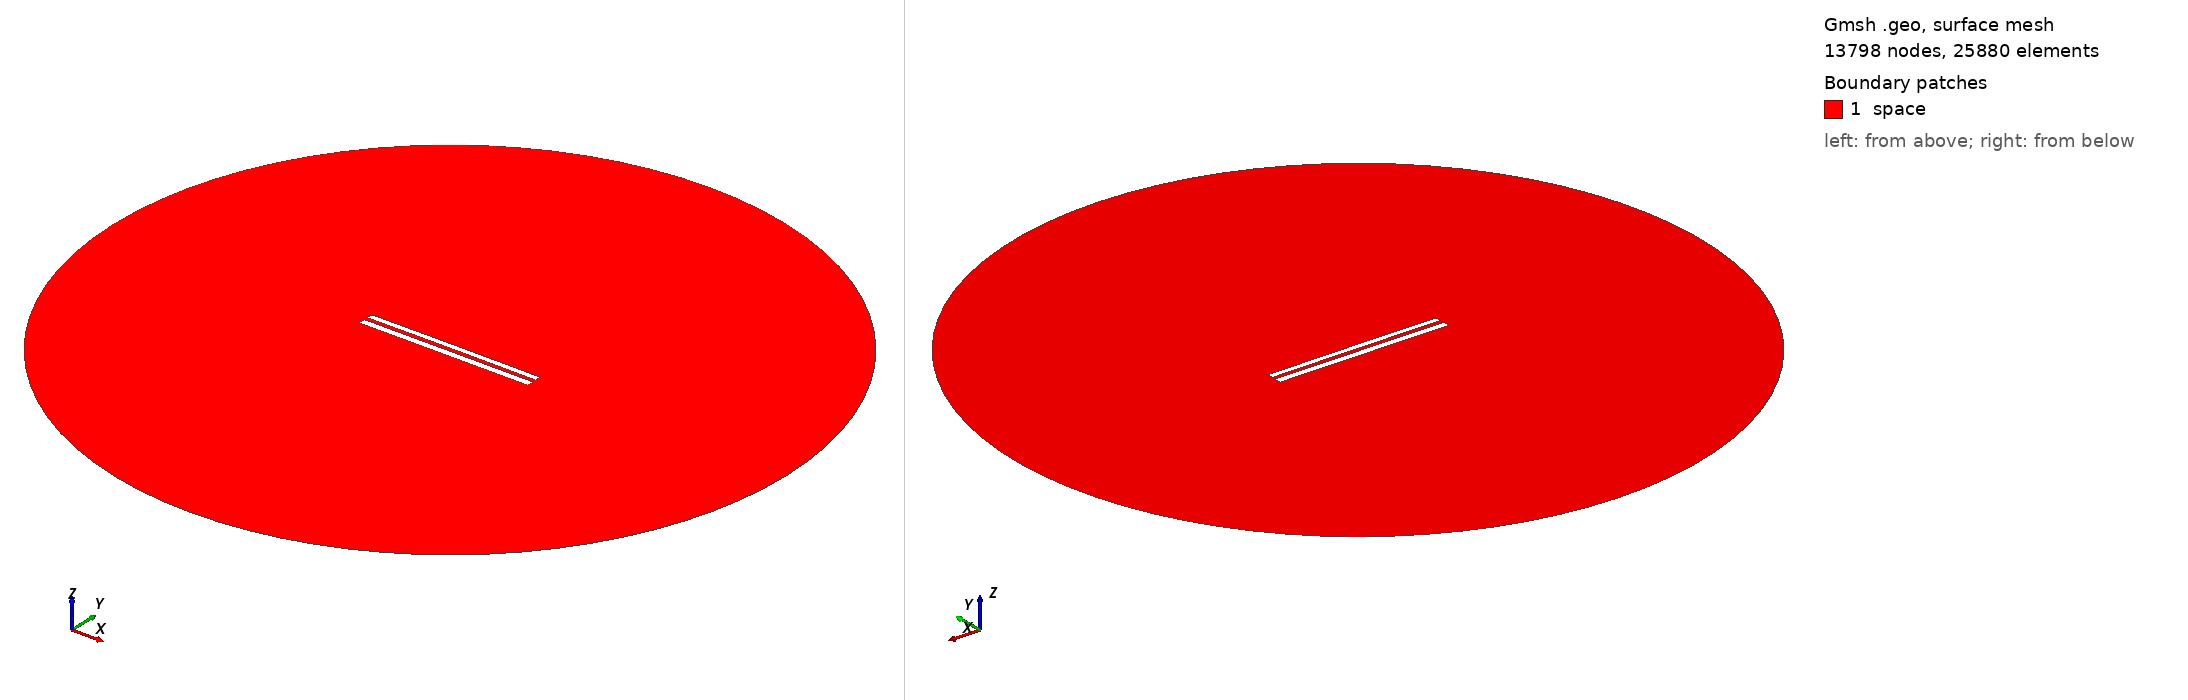

Gmsh geometry script, surface-meshed: 13798 nodes, 25880 surface elements. Boundary patches (legend numbers): 1 space. Left view from above one corner, right view from below the opposite corner. Legend entries are the model's physical surfaces. The drawing asked Gmsh for element sizes between 1% and 20% of the model's largest extent; the script's own settings can give other sizes.

=== 8463.geo (drawn) ===
//---------------------------------------
// Geometry kernel
//---------------------------------------

SetFactory("OpenCASCADE");



//---------------------------------------
// Parameters of the geometry
//---------------------------------------

// Overetch of the upper plate
overetch = 0.25;

// Distance between the plates
distance = 2.25;

// Discretization over the x axis (for the deformation)
nx = 50; 

// Length of the plate
L = 100 - overetch; 

// Number of modes
n = 4; 

// 1st mode coefficient
coeff(1) = 0.0;
beta(1) = 0.596864 * 3.1415926535 / L;

// 2nd mode coefficient
coeff(2) = 0.07499999999999998;
beta(2) = 1.49418 * 3.1415926535 / L;

// 3rd mode coefficient
coeff(3) = 0.0;
beta(3) = 2.50025 * 3.1415926535 / L;

// 4th mode coefficient
coeff(4) = 0.0;
beta(4) = 3.49999 * 3.1415926535 / L;



//---------------------------------------
// Upper plate (deformed rectangle)
//---------------------------------------

// Coordiantes of the upper plate
xmin = -50;
xmax = 50 - overetch;

// Height of the upper plate
yheight = 4 - 2 * overetch;

// Indexes of the points
UpperID[] = {};
LowerID[] = {};
LeftID[] = {};
RightID[] = {};

// Point index
p = 1;

// Horizontal edges
For i In {1:nx}
    x = xmin + (i-1)*(xmax - xmin)/(nx-1);

    y_bottom = distance / 2 + overetch;
    For j In {1:n}
        C = (Cosh(beta(j)*L) + Cos(beta(j)*L)) / (Sinh(beta(j)*L) + Sin(beta(j)*L));
        y_bottom  = y_bottom + coeff(j) * (Cosh(beta(j)*(x+50)) - Cos(beta(j)*(x+50)) - C * (Sinh(beta(j)*(x+50)) - Sin(beta(j)*(x+50))));
    EndFor

    y_top = y_bottom + yheight;

    Point(p) = {x, y_top, 0, 1.0};
    UpperID[i] = p;
    p = p + 1;

    Point(p) = {x, y_bottom, 0, 1.0};
    LowerID[i] = p;
    p = p + 1;
EndFor

// Create point lists
UpperPts[] = {}; LowerPts[] = {};
For i In {1:nx}
  UpperPts[] += {UpperID[i]};
  LowerPts[] += {LowerID[i]};
EndFor

// Build splines
Spline(1) = {UpperPts[]};
Spline(2) = {LowerPts[]};
Line(3) = {LowerPts[nx-1], UpperPts[nx-1]};
Line(4) = {LowerPts[0], UpperPts[0]};

// Build the plane surface
Curve Loop(1) = {2, 3, -1, -4};
Plane Surface(1) = {1};



//---------------------------------------
// Lower plate (rectangle)
//---------------------------------------

// Vertices
Point(1001) = {-50, -1, 0, 1.0};
Point(1002) = { 50, -1, 0, 1.0};
Point(1003) = { 50,  -5, 0, 1.0};
Point(1004) = {-50,  -5, 0, 1.0};

// Edges
Line(5) = {1001, 1002};
Line(6) = {1002, 1003};
Line(7) = {1003, 1004};
Line(8) = {1004, 1001};

// Plane surface
Line Loop(2) = {5, 6, 7, 8};
Plane Surface(2) = {2}; 



//---------------------------------------
// Outer (fictious) boundary
//---------------------------------------

// Points
Point(1005) = {0, 0, 0};       // Center
Point(1006) = {200, 0, 0};     // Start point
Point(1007) = {0, 200, 0};     // 90 degrees
Point(1008) = {-200, 0, 0};    // 180 degrees
Point(1009) = {0, -200, 0};    // 270 degrees

// Circle arcs (each needs start, center, end)
Circle(9) = {1006, 1005, 1007};
Circle(10) = {1007, 1005, 1008};
Circle(11) = {1008, 1005, 1009};
Circle(12) = {1009, 1005, 1006};

// Plane surface for the entire domain
Curve Loop(3) = {9, 10, 11, 12};
Surface(3) = {3};

// Subtract the plates from the whole domain to obtain the actual domain where we want to solve the equations
BooleanDifference{ Surface{3}; Delete; }{ Surface{1}; Surface{2}; Delete; }




//---------------------------------------
// Transfinite Lines/Curves
//---------------------------------------

// Set the number of points on the boundaries
r = 7;

// Plates
Transfinite Curve {1, 2} = 50*r Using Progression 1;
Transfinite Curve {3, 4} = 2*r Using Progression 1;
Transfinite Line {5, 7} = 50*r Using Progression 1;
Transfinite Line {6, 8} = 2*r Using Progression 1;

// Outer boundary
Transfinite Line {9, 10, 11, 12} = 20 Using Progression 1;



//---------------------------------------
// Physical groups
//---------------------------------------                

// Physical curves (boundaries)
Physical Line("force_segment", 10) = {2};
Physical Line("upper_plate", 11) = {1, 3, 4};
Physical Line("lower_plate", 12) = {5, 6, 7, 8};
Physical Line("boundary", 20) = {9, 10, 11, 12};

// Physical Surfaces
Physical Surface("space", 30) = {3};



//---------------------------------------
// 6. Generate the Mesh
//---------------------------------------

// 2D mesh generation
Mesh 2;
